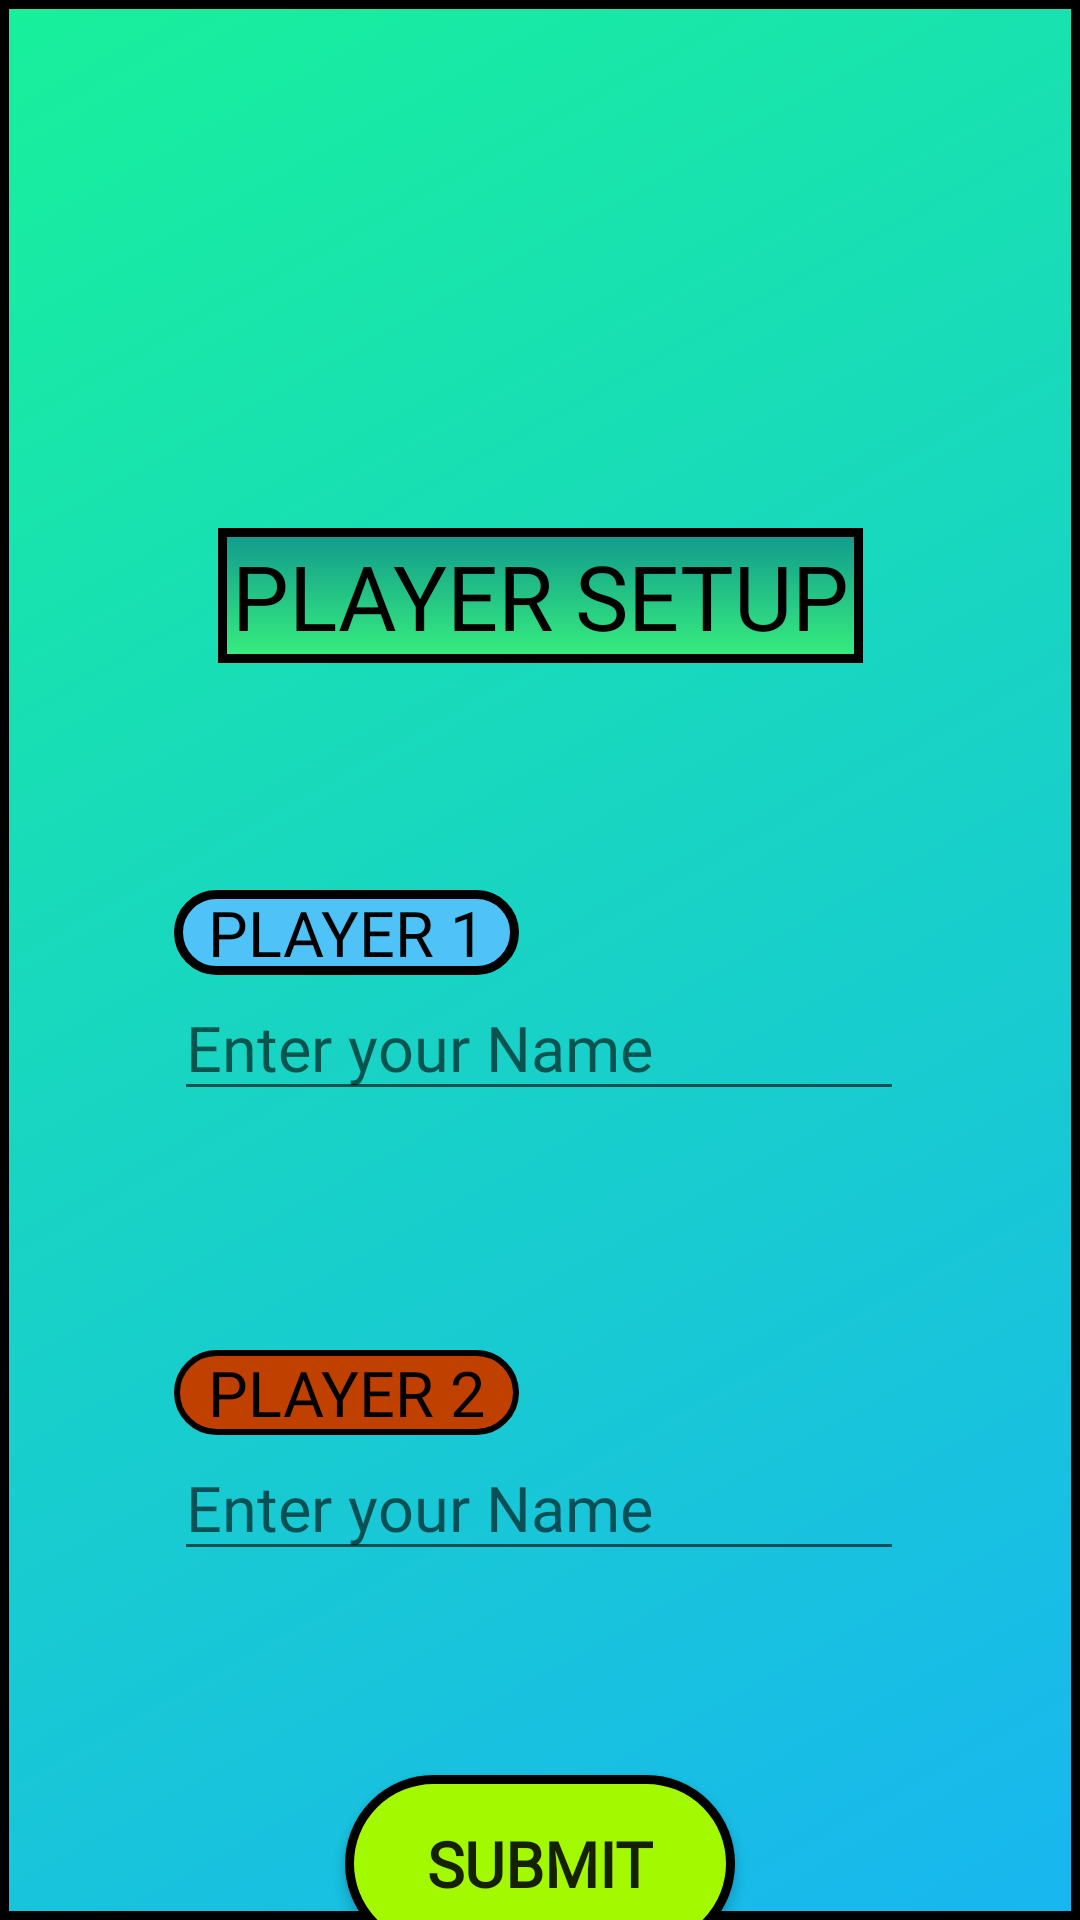

This screen was rendered from an Android layout file. Write that file and the resources it references.
<!-- AndroidManifest.xml: application theme Theme.MiniGameCollection -->
<!-- res/layout/player_setup.xml -->
<?xml version="1.0" encoding="utf-8"?>
<androidx.constraintlayout.widget.ConstraintLayout xmlns:android="http://schemas.android.com/apk/res/android"
    xmlns:app="http://schemas.android.com/apk/res-auto"
    xmlns:tools="http://schemas.android.com/tools"
    android:id="@+id/main"
    android:layout_width="match_parent"
    android:layout_height="match_parent"
    android:background="@drawable/tictactoe_bg"
    tools:context=".PlayerSetup">

    <ImageButton
        android:id="@+id/backButton"
        android:layout_width="wrap_content"
        android:layout_height="wrap_content"
        android:layout_marginTop="96dp"
        android:background="?attr/selectableItemBackgroundBorderless"
        android:contentDescription="Back"
        android:src="@drawable/back_arrow"
        app:layout_constraintEnd_toEndOf="parent"
        app:layout_constraintHorizontal_bias="0.046"
        app:layout_constraintStart_toStartOf="parent"
        app:layout_constraintTop_toTopOf="parent"
        tools:ignore="TouchTargetSizeCheck" />

    <TextView
        android:id="@+id/textView"
        android:layout_width="215dp"
        android:layout_height="45dp"
        android:layout_marginTop="176dp"
        android:background="@drawable/title_button"
        android:fontFamily="@font/cheese"
        android:gravity="center"
        android:text="PLAYER SETUP"
        android:textAlignment="center"
        android:textColor="@color/black"
        android:textSize="30sp"
        app:layout_constraintEnd_toEndOf="parent"
        app:layout_constraintStart_toStartOf="parent"
        app:layout_constraintTop_toTopOf="parent" />

    <EditText
        android:id="@+id/player1Name"
        android:layout_width="wrap_content"
        android:layout_height="wrap_content"
        android:layout_marginTop="104dp"
        android:ems="10"
        android:hint="Enter your Name"
        android:fontFamily="@font/cheese"
        android:inputType="text"
        android:textSize="21sp"
        app:layout_constraintEnd_toEndOf="parent"
        app:layout_constraintHorizontal_bias="0.497"
        app:layout_constraintStart_toStartOf="parent"
        app:layout_constraintTop_toBottomOf="@+id/textView" />

    <TextView
        android:id="@+id/textView3"
        android:layout_width="115dp"
        android:layout_height="wrap_content"
        android:text="PLAYER 2"
        android:textAlignment="center"
        android:background="@drawable/red_button"
        android:textColor="@color/black"
        android:textSize="21sp"
        android:fontFamily="@font/cheese"
        app:layout_constraintBottom_toTopOf="@+id/player2Name"
        app:layout_constraintStart_toStartOf="@+id/player2Name" />

    <TextView
        android:id="@+id/textView2"
        android:layout_width="115dp"
        android:layout_height="wrap_content"
        android:text="PLAYER 1"
        android:textAlignment="center"
        android:textColor="@color/black"
        android:background="@drawable/blue_button"
        android:textSize="21sp"
        android:fontFamily="@font/cheese"
        app:layout_constraintBottom_toTopOf="@+id/player1Name"
        app:layout_constraintStart_toStartOf="@+id/player1Name" />

    <EditText
        android:id="@+id/player2Name"
        android:layout_width="wrap_content"
        android:layout_height="wrap_content"
        android:layout_marginTop="108dp"
        android:ems="10"
        android:hint="Enter your Name"
        android:fontFamily="@font/cheese"
        android:inputType="text"
        android:textSize="21sp"
        app:layout_constraintEnd_toEndOf="parent"
        app:layout_constraintHorizontal_bias="0.497"
        app:layout_constraintStart_toStartOf="parent"
        app:layout_constraintTop_toBottomOf="@+id/player1Name" />

    <Button
        android:id="@+id/button6"
        android:layout_width="130dp"
        android:layout_height="59dp"
        android:layout_marginTop="68dp"
        android:background="@drawable/lightgreen_button"
        android:fontFamily="@font/cheese"
        android:onClick="submitButtonClick"
        android:text="Submit"
        android:textSize="21sp"
        android:textStyle="bold"
        app:layout_constraintEnd_toEndOf="parent"
        app:layout_constraintStart_toStartOf="parent"
        app:layout_constraintTop_toBottomOf="@+id/player2Name" />

</androidx.constraintlayout.widget.ConstraintLayout>
<!-- resources referenced by this layout -->
<resources>
  <!-- drawable blue_button (drawable) -->
  <?xml version="1.0" encoding="utf-8"?>
  <selector xmlns:android="http://schemas.android.com/apk/res/android">
      <item>
          <shape android:shape="rectangle">
              <solid android:color="#4fc3f7"></solid>
              <corners android:radius="75dp"/>
              <stroke android:color="@color/black" android:width="3dp"/>
          </shape>
      </item>
  </selector>
  <!-- drawable lightgreen_button (drawable) -->
  <?xml version="1.0" encoding="utf-8"?>
  <selector xmlns:android="http://schemas.android.com/apk/res/android">
      <item>
          <shape android:shape="rectangle">
              <solid android:color="#A3FA00"></solid>
              <corners android:radius="35dp"/>
              <stroke android:color="@color/black" android:width="3dp"/>
          </shape>
      </item>
  </selector>
  <!-- drawable red_button (drawable) -->
  <?xml version="1.0" encoding="utf-8"?>
  <selector xmlns:android="http://schemas.android.com/apk/res/android">
      <item>
          <shape android:shape="rectangle">
              <solid android:color="#c04000"></solid>
              <corners android:radius="75dp"/>
              <stroke android:color="@color/black" android:width="2dp"/>
          </shape>
      </item>
  </selector>
  <!-- drawable tictactoe_bg (drawable) -->
  <?xml version="1.0" encoding="utf-8"?>
  <selector xmlns:android="http://schemas.android.com/apk/res/android">
      <item>
          <shape android:shape="rectangle">
              <gradient
                  android:startColor="#18F09B"
                  android:endColor="#18B6F0"
                  android:angle="315"/>
              <stroke android:color="@color/black" android:width="3dp"/>
          </shape>
      </item>
  </selector>
  <!-- drawable title_button (drawable) -->
  <?xml version="1.0" encoding="utf-8"?>
  <selector xmlns:android="http://schemas.android.com/apk/res/android">
      <item>
          <shape android:shape="rectangle">
              <gradient
                  android:startColor="#11998e"
                  android:endColor="#38ef7d"
                  android:angle="190"/>
              <stroke android:color="@color/black" android:width="3dp"/>
          </shape>
      </item>
  </selector>
  <style name="Theme.MiniGameCollection" parent="Base.Theme.MiniGameCollection" />
  <style name="Base.Theme.MiniGameCollection" parent="Theme.AppCompat.Light.NoActionBar">
          
          
      </style>
  <!-- not gathered from this repository: default colours our renderer supplied (Android Studio template values) -->
  <color name="black">#FF000000</color>
</resources>
